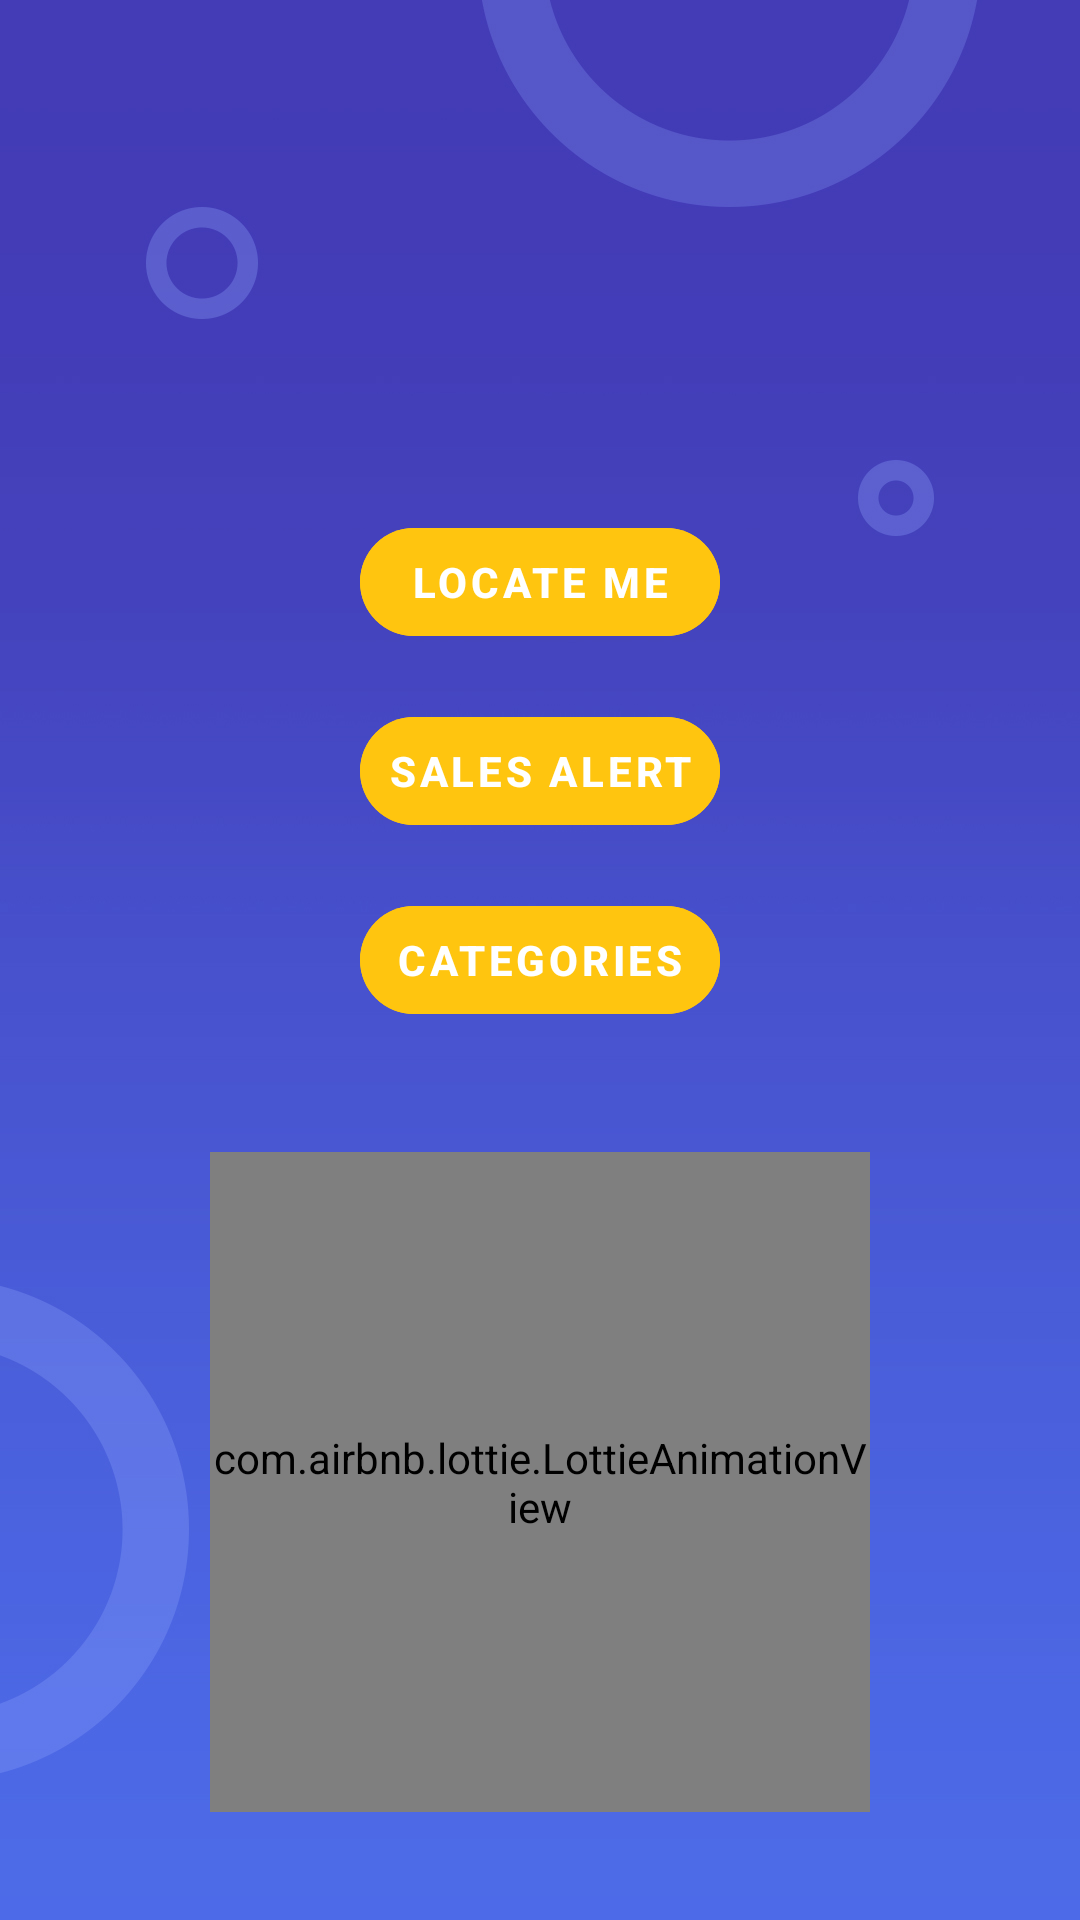

Layout XML and referenced resources for this Android screen:
<!-- AndroidManifest.xml: application theme Theme.FYPMallManagmentSystemAndIPS -->
<!-- res/layout/activity_customer_menu.xml -->
<?xml version="1.0" encoding="utf-8"?>
<androidx.constraintlayout.widget.ConstraintLayout xmlns:android="http://schemas.android.com/apk/res/android"
    xmlns:app="http://schemas.android.com/apk/res-auto"
    xmlns:tools="http://schemas.android.com/tools"
    android:layout_width="match_parent"
    android:layout_height="match_parent"
    android:background="@drawable/background"
    tools:context=".CustomerMenu">

    <com.google.android.material.button.MaterialButton
        android:id="@+id/btnLocateMe"
        android:layout_width="match_parent"
        android:layout_height="wrap_content"
        android:layout_marginLeft="120dp"
        android:layout_marginRight="120dp"
        android:layout_marginTop="170dp"
        android:backgroundTint="@color/yellow"
        android:text="@string/customer_menu_locateMe"
        android:textStyle="bold"
        app:layout_constraintTop_toTopOf="parent"
        tools:layout_editor_absoluteX="0dp"
        android:textColor="@color/white"
        app:cornerRadius="30dp"
        style="@style/Widget.MaterialComponents.Button.TextButton.Icon" />

    <com.google.android.material.button.MaterialButton
        android:id="@+id/btnSalesAlert"
        android:layout_width="match_parent"
        android:layout_marginLeft="120dp"
        android:layout_marginRight="120dp"
        android:layout_height="wrap_content"
        android:backgroundTint="@color/yellow"
        app:layout_constraintTop_toBottomOf="@+id/btnLocateMe"
        android:text="@string/customer_menu_salesAlert"
        android:layout_marginTop="15dp"
        android:textStyle="bold"
        android:textColor="@color/white"
        app:cornerRadius="30dp"
        style="@style/Widget.MaterialComponents.Button.TextButton.Icon"/>

    <com.google.android.material.button.MaterialButton
        android:id="@+id/btnCategories"
        android:layout_width="match_parent"
        android:layout_height="wrap_content"
        android:layout_marginLeft="120dp"
        android:layout_marginRight="120dp"
        android:layout_marginTop="15dp"
        android:backgroundTint="@color/yellow"
        android:text="@string/customer_menu_categories"
        android:textStyle="bold"
        app:layout_constraintTop_toBottomOf="@+id/btnSalesAlert"
        tools:layout_editor_absoluteX="120dp"
        android:textColor="@color/white"
        app:cornerRadius="30dp"
        style="@style/Widget.MaterialComponents.Button.TextButton.Icon"/>

    <com.airbnb.lottie.LottieAnimationView
        android:layout_marginTop="40dp"
        android:id="@+id/cutomerAnimation"
        android:layout_width="220dp"
        android:layout_height="220dp"
        app:layout_constraintEnd_toEndOf="@+id/btnCategories"
        app:layout_constraintStart_toStartOf="@+id/btnCategories"
        app:layout_constraintTop_toBottomOf="@+id/btnCategories"
        app:lottie_autoPlay="true"
        app:lottie_loop="true"
        app:lottie_rawRes="@raw/customer" />


</androidx.constraintlayout.widget.ConstraintLayout>
<!-- resources referenced by this layout -->
<resources>
  <color name="white">#FFFFFFFF</color>
  <color name="yellow">#FFC50F</color>
  <!-- drawable background: jpg bitmap (drawable, 202577 bytes) -->
  <string name="customer_menu_categories">Categories</string>
  <string name="customer_menu_locateMe">Locate Me</string>
  <string name="customer_menu_salesAlert">Sales Alert</string>
  <style name="Theme.FYPMallManagmentSystemAndIPS" parent="Theme.MaterialComponents.Light">
          
          <item name="colorPrimary">@color/purple_500</item>
          <item name="colorPrimaryVariant">@color/purple_700</item>
          <item name="colorOnPrimary">@color/white</item>
          
          <item name="colorSecondary">@color/teal_200</item>
          <item name="colorSecondaryVariant">@color/teal_700</item>
          <item name="colorOnSecondary">@color/black</item>
          
          <item name="android:statusBarColor" tools:targetApi="l">?attr/colorPrimaryVariant</item>
          
      </style>
  <color name="purple_500">#FF6200EE</color>
  <color name="purple_700">#FF3700B3</color>
  <color name="teal_200">#FF03DAC5</color>
  <color name="teal_700">#FF018786</color>
  <color name="black">#FF000000</color>
</resources>
